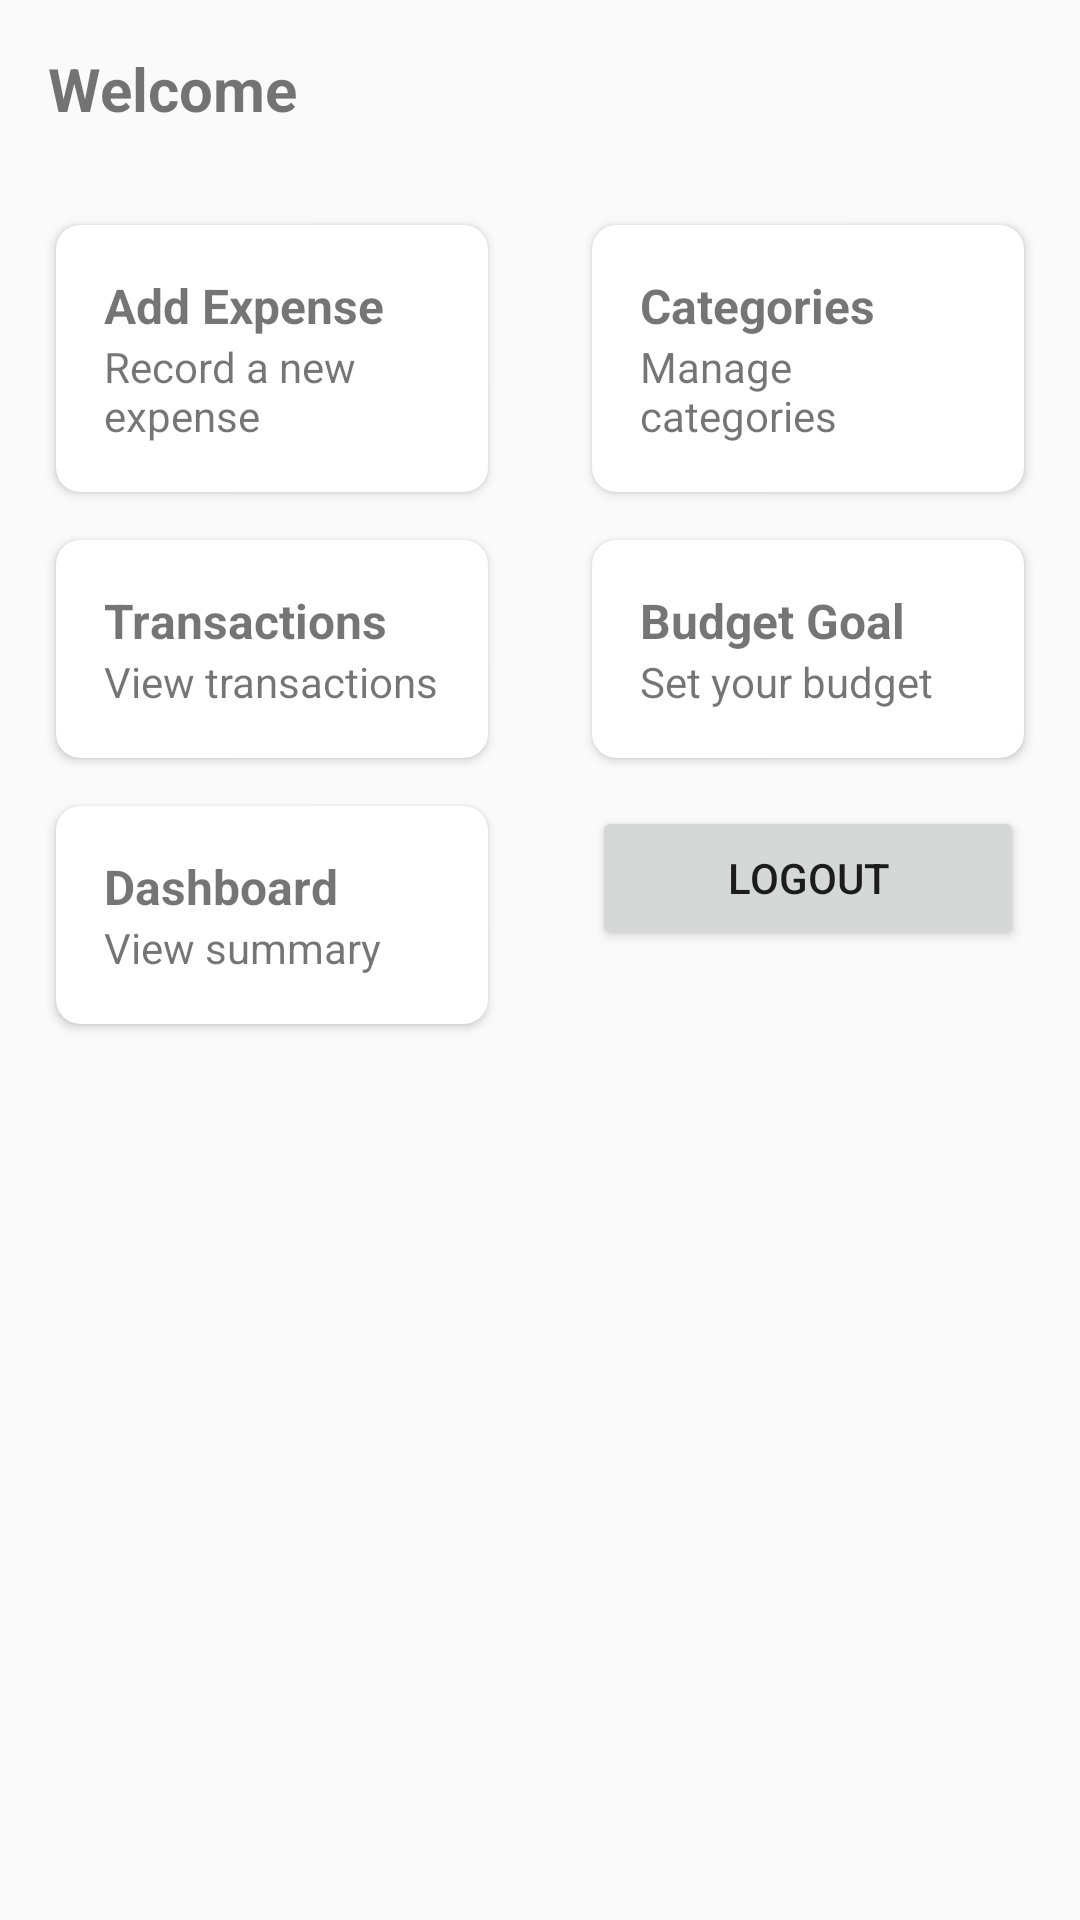

The Android layout XML behind this screen, and the referenced resources:
<!-- AndroidManifest.xml: application theme Theme.BudgetTrackerApp -->
<!-- res/layout/fragment_home.xml -->
<?xml version="1.0" encoding="utf-8"?>
<androidx.constraintlayout.widget.ConstraintLayout xmlns:android="http://schemas.android.com/apk/res/android"
    xmlns:app="http://schemas.android.com/apk/res-auto"
    xmlns:tools="http://schemas.android.com/tools"
    android:layout_width="match_parent"
    android:layout_height="match_parent"
    tools:context=".ui.home.HomeFragment">

    <TextView
        android:id="@+id/tvWelcome"
        android:layout_width="0dp"
        android:layout_height="wrap_content"
        android:layout_marginStart="16dp"
        android:layout_marginTop="16dp"
        android:layout_marginEnd="16dp"
        android:text="Welcome"
        android:textSize="20sp"
        android:textStyle="bold"
        app:layout_constraintEnd_toEndOf="parent"
        app:layout_constraintStart_toStartOf="parent"
        app:layout_constraintTop_toTopOf="parent" />

    <androidx.cardview.widget.CardView
        android:id="@+id/cardAddExpense"
        android:layout_width="0dp"
        android:layout_height="wrap_content"
        android:layout_marginStart="16dp"
        android:layout_marginTop="32dp"
        android:layout_marginEnd="16dp"
        app:cardCornerRadius="8dp"
        app:layout_constraintEnd_toStartOf="@+id/cardCategories"
        app:layout_constraintStart_toStartOf="parent"
        app:layout_constraintTop_toBottomOf="@+id/tvWelcome"
        app:layout_constraintWidth_percent="0.4">

        <LinearLayout
            android:layout_width="match_parent"
            android:layout_height="wrap_content"
            android:orientation="vertical" android:padding="16dp">

            <TextView
                android:layout_width="wrap_content"
                android:layout_height="wrap_content"
                android:text="Add Expense"
                android:textSize="16sp"
                android:textStyle="bold" />

            <TextView
                android:layout_width="wrap_content"
                android:layout_height="wrap_content"
                android:text="Record a new expense"
                android:textSize="14sp" />
        </LinearLayout>
    </androidx.cardview.widget.CardView>

    <androidx.cardview.widget.CardView
        android:id="@+id/cardCategories"
        android:layout_width="0dp"
        android:layout_height="wrap_content"
        android:layout_marginStart="16dp"
        android:layout_marginTop="32dp"
        android:layout_marginEnd="16dp"
        app:cardCornerRadius="8dp"
        app:layout_constraintEnd_toEndOf="parent"
        app:layout_constraintStart_toEndOf="@+id/cardAddExpense"
        app:layout_constraintTop_toBottomOf="@+id/tvWelcome"
        app:layout_constraintWidth_percent="0.4">

        <LinearLayout
            android:layout_width="match_parent"
            android:layout_height="wrap_content"
            android:orientation="vertical"  android:padding="16dp">

            <TextView
                android:layout_width="wrap_content"
                android:layout_height="wrap_content"
                android:text="Categories"
                android:textSize="16sp"
                android:textStyle="bold" />

            <TextView
                android:layout_width="wrap_content"
                android:layout_height="wrap_content"
                android:text="Manage categories"
                android:textSize="14sp" />
        </LinearLayout>
    </androidx.cardview.widget.CardView>

    <androidx.cardview.widget.CardView
        android:id="@+id/cardTransactions"
        android:layout_width="0dp"
        android:layout_height="wrap_content"
        android:layout_marginStart="16dp"
        android:layout_marginTop="16dp"
        android:layout_marginEnd="16dp"
        app:cardCornerRadius="8dp"
        app:layout_constraintEnd_toStartOf="@+id/cardBudgetGoal"
        app:layout_constraintStart_toStartOf="parent"
        app:layout_constraintTop_toBottomOf="@+id/cardAddExpense"
        app:layout_constraintWidth_percent="0.4">

        <LinearLayout
            android:layout_width="match_parent"
            android:layout_height="wrap_content"
            android:orientation="vertical"  android:padding="16dp">

            <TextView
                android:layout_width="wrap_content"
                android:layout_height="wrap_content"
                android:text="Transactions"
                android:textSize="16sp"
                android:textStyle="bold" />

            <TextView
                android:layout_width="wrap_content"
                android:layout_height="wrap_content"
                android:text="View transactions"
                android:textSize="14sp" />
        </LinearLayout>
    </androidx.cardview.widget.CardView>

    <androidx.cardview.widget.CardView
        android:id="@+id/cardBudgetGoal"
        android:layout_width="0dp"
        android:layout_height="wrap_content"
        android:layout_marginStart="16dp"
        android:layout_marginTop="16dp"
        android:layout_marginEnd="16dp"
        app:cardCornerRadius="8dp"
        app:layout_constraintEnd_toEndOf="parent"
        app:layout_constraintStart_toEndOf="@+id/cardTransactions"
        app:layout_constraintTop_toBottomOf="@+id/cardCategories"
        app:layout_constraintWidth_percent="0.4">

        <LinearLayout
            android:layout_width="match_parent"
            android:layout_height="wrap_content"
            android:orientation="vertical"  android:padding="16dp">

            <TextView
                android:layout_width="wrap_content"
                android:layout_height="wrap_content"
                android:text="Budget Goal"
                android:textSize="16sp"
                android:textStyle="bold" />

            <TextView
                android:layout_width="wrap_content"
                android:layout_height="wrap_content"
                android:text="Set your budget"
                android:textSize="14sp" />
        </LinearLayout>
    </androidx.cardview.widget.CardView>

    <androidx.cardview.widget.CardView
        android:id="@+id/cardDashboard"
        android:layout_width="0dp"
        android:layout_height="wrap_content"
        android:layout_marginStart="16dp"
        android:layout_marginTop="16dp"
        android:layout_marginEnd="16dp"
        app:cardCornerRadius="8dp"
        app:layout_constraintEnd_toStartOf="@+id/cardLogout"
        app:layout_constraintStart_toStartOf="parent"
        app:layout_constraintTop_toBottomOf="@+id/cardTransactions"
        app:layout_constraintWidth_percent="0.4">

        <LinearLayout
            android:layout_width="match_parent"
            android:layout_height="wrap_content"
            android:orientation="vertical"  android:padding="16dp">

            <TextView
                android:layout_width="wrap_content"
                android:layout_height="wrap_content"
                android:text="Dashboard"
                android:textSize="16sp"
                android:textStyle="bold" />

            <TextView
                android:layout_width="wrap_content"
                android:layout_height="wrap_content"
                android:text="View summary"
                android:textSize="14sp" />
        </LinearLayout>
    </androidx.cardview.widget.CardView>

    <Button
        android:id="@+id/cardLogout"
        android:layout_width="0dp"
        android:layout_height="wrap_content"
        android:layout_marginStart="16dp"
        android:layout_marginTop="16dp"
        android:layout_marginEnd="16dp"
        android:text="Logout"
        app:cardCornerRadius="8dp"
        app:layout_constraintEnd_toEndOf="parent"
        app:layout_constraintStart_toEndOf="@+id/cardDashboard"
        app:layout_constraintTop_toBottomOf="@+id/cardBudgetGoal"
        app:layout_constraintWidth_percent="0.4" />

</androidx.constraintlayout.widget.ConstraintLayout>
<!-- resources referenced by this layout -->
<resources>
  <style name="Theme.BudgetTrackerApp" parent="android:Theme.Material.Light.NoActionBar" />
</resources>
